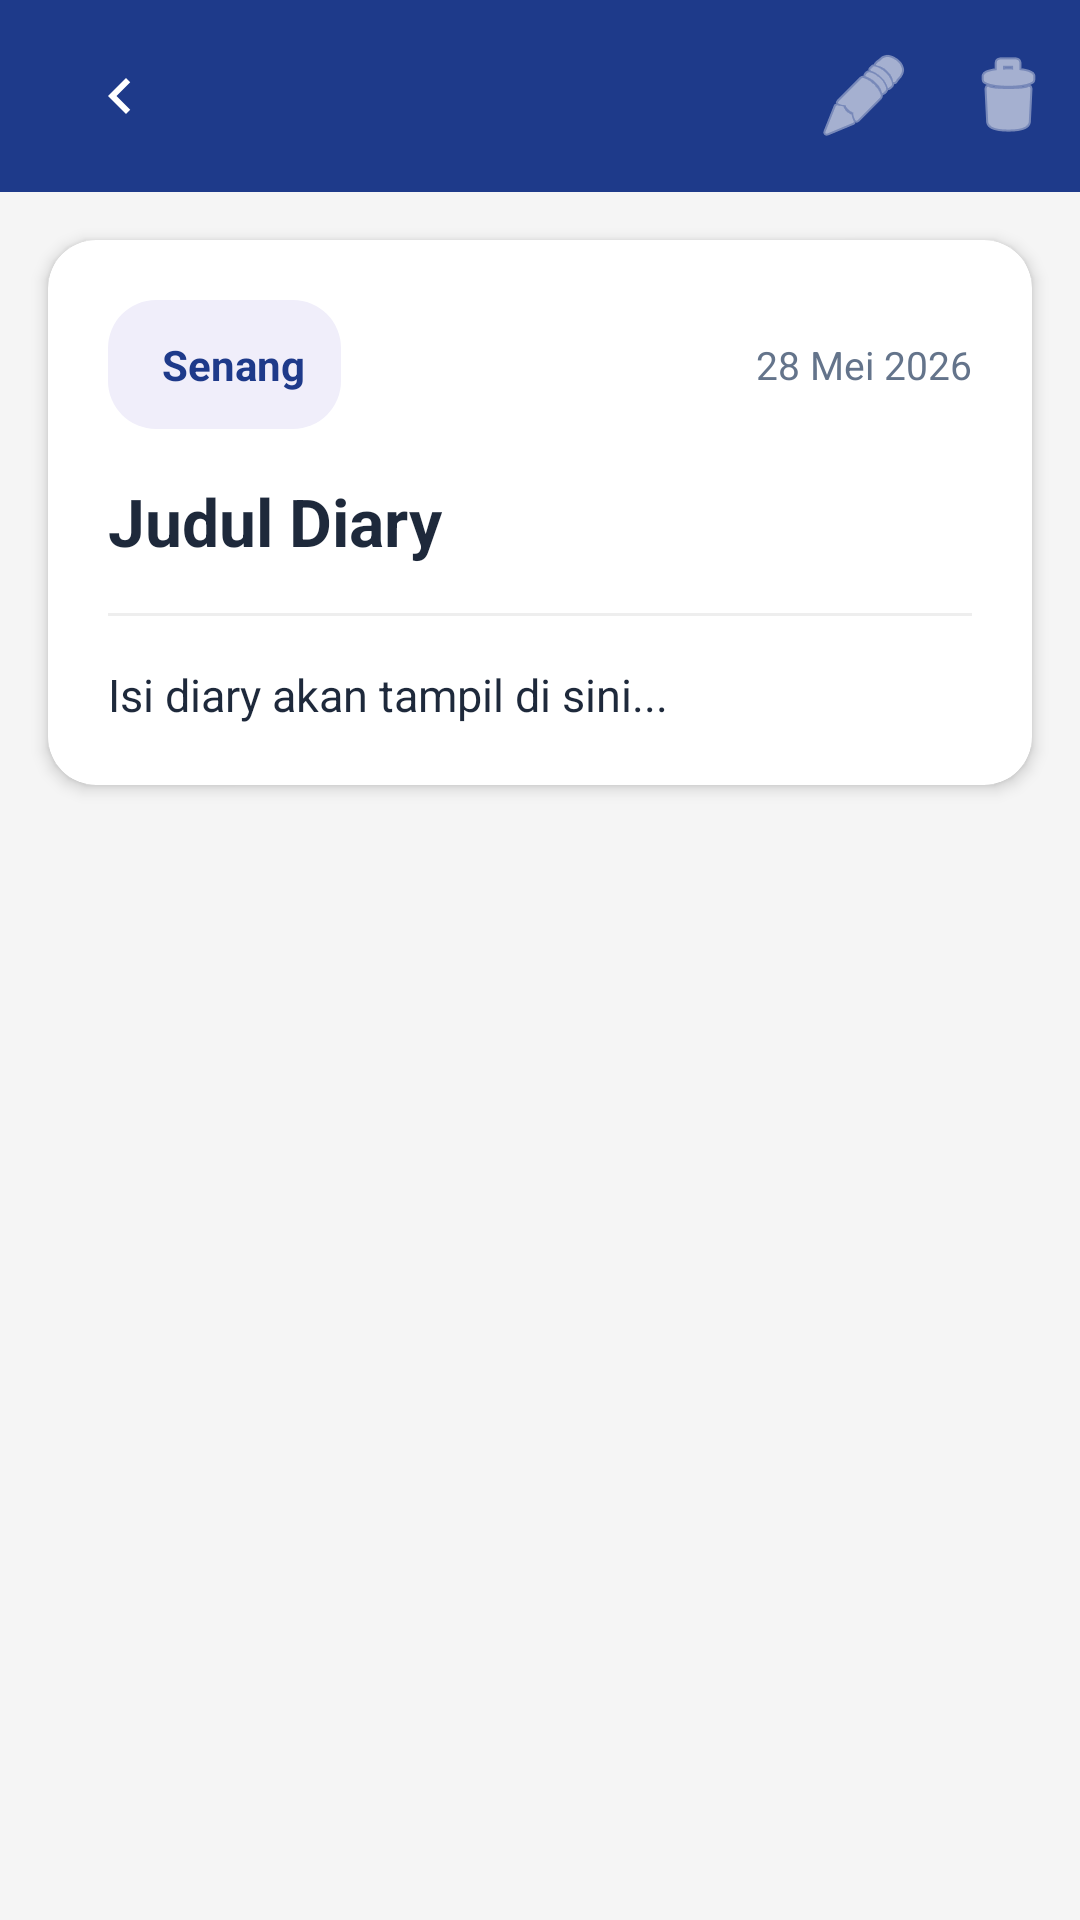

Android layout source for this screen:
<!-- AndroidManifest.xml: application theme Theme.RuangTenang -->
<!-- res/layout/activity_journal_detail.xml -->
<?xml version="1.0" encoding="utf-8"?>
<LinearLayout
    xmlns:android="http://schemas.android.com/apk/res/android"
    xmlns:app="http://schemas.android.com/apk/res-auto"
    android:layout_width="match_parent"
    android:layout_height="match_parent"
    android:orientation="vertical"
    android:background="#F5F5F5">

    
    <androidx.appcompat.widget.Toolbar
        android:id="@+id/toolbar"
        android:layout_width="match_parent"
        android:layout_height="?attr/actionBarSize"
        android:background="@color/primary"
        app:titleTextColor="#FFFFFF">

        <LinearLayout
            android:layout_width="match_parent"
            android:layout_height="match_parent"
            android:orientation="horizontal"
            android:gravity="center_vertical">

            <ImageButton
                android:id="@+id/btn_back"
                android:layout_width="48dp"
                android:layout_height="48dp"
                android:background="?attr/selectableItemBackgroundBorderless"
                android:src="@drawable/ic_chevron_left"
                app:tint="#FFFFFF"
                android:contentDescription="Kembali" />

            <View
                android:layout_width="0dp"
                android:layout_height="0dp"
                android:layout_weight="1" />

            <ImageButton
                android:id="@+id/btn_edit"
                android:layout_width="48dp"
                android:layout_height="48dp"
                android:background="?attr/selectableItemBackgroundBorderless"
                android:src="@android:drawable/ic_menu_edit"
                app:tint="#FFFFFF"
                android:contentDescription="Edit" />

            <ImageButton
                android:id="@+id/btn_delete"
                android:layout_width="48dp"
                android:layout_height="48dp"
                android:background="?attr/selectableItemBackgroundBorderless"
                android:src="@android:drawable/ic_menu_delete"
                app:tint="#FFFFFF"
                android:contentDescription="Hapus" />
        </LinearLayout>
    </androidx.appcompat.widget.Toolbar>

    <ScrollView
        android:layout_width="match_parent"
        android:layout_height="match_parent"
        android:clipToPadding="false"
        android:padding="16dp">

        <androidx.cardview.widget.CardView
            android:layout_width="match_parent"
            android:layout_height="wrap_content"
            app:cardCornerRadius="16dp"
            app:cardElevation="3dp"
            app:cardBackgroundColor="@android:color/white">

            <LinearLayout
                android:layout_width="match_parent"
                android:layout_height="wrap_content"
                android:orientation="vertical"
                android:padding="20dp">

                
                <LinearLayout
                    android:layout_width="match_parent"
                    android:layout_height="wrap_content"
                    android:layout_marginBottom="16dp"
                    android:gravity="center_vertical"
                    android:orientation="horizontal">

                    <LinearLayout
                        android:id="@+id/layout_mood_chip"
                        android:layout_width="wrap_content"
                        android:layout_height="wrap_content"
                        android:background="@drawable/bg_chip"
                        android:gravity="center_vertical"
                        android:orientation="horizontal"
                        android:paddingHorizontal="12dp"
                        android:paddingVertical="8dp">

                        <TextView
                            android:id="@+id/iv_detail_mood"
                            android:layout_width="wrap_content"
                            android:layout_height="wrap_content"
                            android:textSize="20sp"
                            android:layout_marginEnd="6dp" />

                        <TextView
                            android:id="@+id/tv_detail_mood_label"
                            android:layout_width="wrap_content"
                            android:layout_height="wrap_content"
                            android:text="Senang"
                            android:textColor="@color/primary"
                            android:textSize="14sp"
                            android:textStyle="bold" />
                    </LinearLayout>

                    <TextView
                        android:id="@+id/tv_detail_date"
                        android:layout_width="0dp"
                        android:layout_height="wrap_content"
                        android:layout_weight="1"
                        android:gravity="end"
                        android:text="28 Mei 2026"
                        android:textColor="@color/textSecondary"
                        android:textSize="13sp" />
                </LinearLayout>

                <TextView
                    android:id="@+id/tv_detail_title"
                    android:layout_width="match_parent"
                    android:layout_height="wrap_content"
                    android:text="Judul Diary"
                    android:textColor="@color/textPrimary"
                    android:textSize="22sp"
                    android:textStyle="bold"
                    android:layout_marginBottom="16dp" />

                <View
                    android:layout_width="match_parent"
                    android:layout_height="1dp"
                    android:background="#EEEEEE"
                    android:layout_marginBottom="16dp" />

                <TextView
                    android:id="@+id/tv_detail_content"
                    android:layout_width="match_parent"
                    android:layout_height="wrap_content"
                    android:lineSpacingExtra="6dp"
                    android:text="Isi diary akan tampil di sini..."
                    android:textColor="@color/textPrimary"
                    android:textSize="15sp" />

            </LinearLayout>
        </androidx.cardview.widget.CardView>
    </ScrollView>

</LinearLayout>
<!-- resources referenced by this layout -->
<resources>
  <color name="primary">#1E3A8A</color>
  <color name="textPrimary">#1e293b</color>
  <color name="textSecondary">#64748b</color>
  <!-- drawable bg_chip (drawable) -->
  <?xml version="1.0" encoding="utf-8"?>
  <shape xmlns:android="http://schemas.android.com/apk/res/android">
      <solid android:color="#F0EEFA" />
      <corners android:radius="16dp" />
  </shape>
  <!-- drawable ic_chevron_left (drawable) -->
  <vector xmlns:android="http://schemas.android.com/apk/res/android"
      android:width="24dp" android:height="24dp"
      android:viewportWidth="24" android:viewportHeight="24">
      <path android:fillColor="#5A94F2" android:pathData="M15.41,16.59L10.83,12l4.58,-4.59L14,6l-6,6 6,6z"/>
  </vector>
  <style name="Theme.RuangTenang" parent="Base.Theme.RuangTenang" />
  <style name="Base.Theme.RuangTenang" parent="Theme.Material3.DayNight.NoActionBar">
          <item name="colorPrimary">@color/primary</item>
          <item name="colorPrimaryVariant">@color/primary</item>
          <item name="colorOnPrimary">@color/white</item>
          <item name="colorSecondaryContainer">#DCE8FB</item>
          <item name="colorOnSecondaryContainer">@color/primary</item>
          <item name="android:statusBarColor">@color/primary</item>
      </style>
  <color name="white">#FFFFFFFF</color>
</resources>
